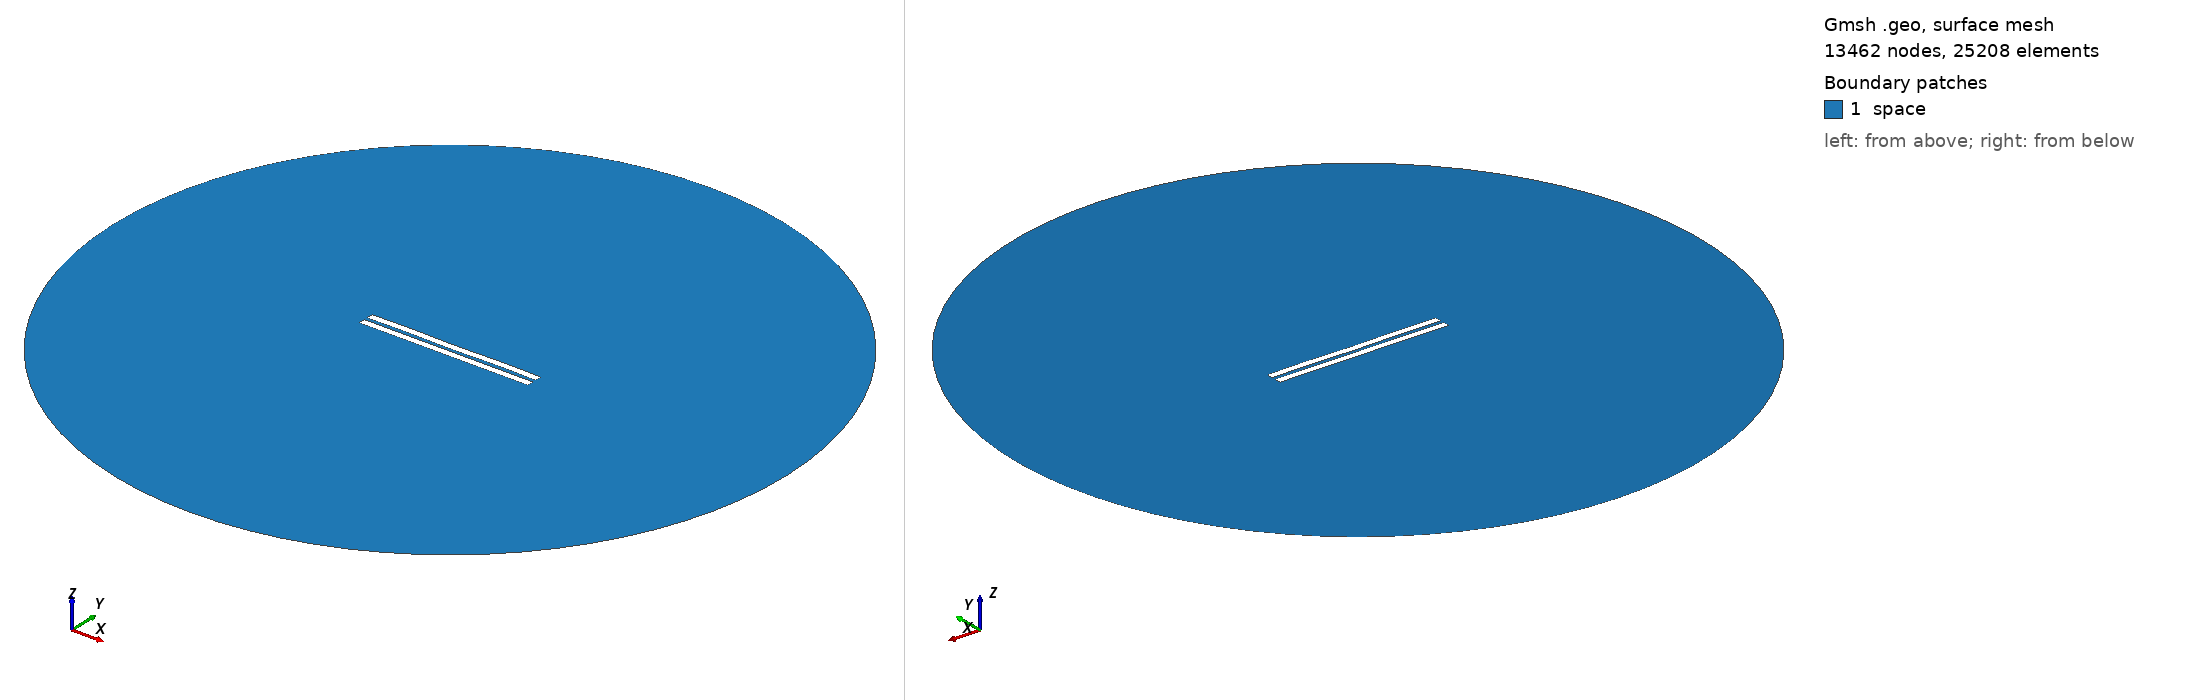

Gmsh geometry script, surface-meshed: 13462 nodes, 25208 surface elements. Boundary patches (legend numbers): 1 space. Left view from above one corner, right view from below the opposite corner. Legend entries are the model's physical surfaces. The drawing asked Gmsh for element sizes between 1% and 20% of the model's largest extent; the script's own settings can give other sizes.

=== 2315.geo (drawn) ===
//---------------------------------------
// Geometry kernel
//---------------------------------------

SetFactory("OpenCASCADE");



//---------------------------------------
// Parameters of the geometry
//---------------------------------------

// Overetch of the upper plate
overetch = 0.0;

// Distance between the plates
distance = 2.25;

// Discretization over the x axis (for the deformation)
nx = 50; 

// Length of the plate
L = 100 - overetch; 

// Number of modes
n = 4; 

// 1st mode coefficient
coeff(1) = 0.07499999999999998;
beta(1) = 0.596864 * 3.1415926535 / L;

// 2nd mode coefficient
coeff(2) = 0.0;
beta(2) = 1.49418 * 3.1415926535 / L;

// 3rd mode coefficient
coeff(3) = 0.0;
beta(3) = 2.50025 * 3.1415926535 / L;

// 4th mode coefficient
coeff(4) = 0.15;
beta(4) = 3.49999 * 3.1415926535 / L;



//---------------------------------------
// Upper plate (deformed rectangle)
//---------------------------------------

// Coordiantes of the upper plate
xmin = -50;
xmax = 50 - overetch;

// Height of the upper plate
yheight = 4 - 2 * overetch;

// Indexes of the points
UpperID[] = {};
LowerID[] = {};
LeftID[] = {};
RightID[] = {};

// Point index
p = 1;

// Horizontal edges
For i In {1:nx}
    x = xmin + (i-1)*(xmax - xmin)/(nx-1);

    y_bottom = distance / 2 + overetch;
    For j In {1:n}
        C = (Cosh(beta(j)*L) + Cos(beta(j)*L)) / (Sinh(beta(j)*L) + Sin(beta(j)*L));
        y_bottom  = y_bottom + coeff(j) * (Cosh(beta(j)*(x+50)) - Cos(beta(j)*(x+50)) - C * (Sinh(beta(j)*(x+50)) - Sin(beta(j)*(x+50))));
    EndFor

    y_top = y_bottom + yheight;

    Point(p) = {x, y_top, 0, 1.0};
    UpperID[i] = p;
    p = p + 1;

    Point(p) = {x, y_bottom, 0, 1.0};
    LowerID[i] = p;
    p = p + 1;
EndFor

// Create point lists
UpperPts[] = {}; LowerPts[] = {};
For i In {1:nx}
  UpperPts[] += {UpperID[i]};
  LowerPts[] += {LowerID[i]};
EndFor

// Build splines
Spline(1) = {UpperPts[]};
Spline(2) = {LowerPts[]};
Line(3) = {LowerPts[nx-1], UpperPts[nx-1]};
Line(4) = {LowerPts[0], UpperPts[0]};

// Build the plane surface
Curve Loop(1) = {2, 3, -1, -4};
Plane Surface(1) = {1};



//---------------------------------------
// Lower plate (rectangle)
//---------------------------------------

// Vertices
Point(1001) = {-50, -1, 0, 1.0};
Point(1002) = { 50, -1, 0, 1.0};
Point(1003) = { 50,  -5, 0, 1.0};
Point(1004) = {-50,  -5, 0, 1.0};

// Edges
Line(5) = {1001, 1002};
Line(6) = {1002, 1003};
Line(7) = {1003, 1004};
Line(8) = {1004, 1001};

// Plane surface
Line Loop(2) = {5, 6, 7, 8};
Plane Surface(2) = {2}; 



//---------------------------------------
// Outer (fictious) boundary
//---------------------------------------

// Points
Point(1005) = {0, 0, 0};       // Center
Point(1006) = {200, 0, 0};     // Start point
Point(1007) = {0, 200, 0};     // 90 degrees
Point(1008) = {-200, 0, 0};    // 180 degrees
Point(1009) = {0, -200, 0};    // 270 degrees

// Circle arcs (each needs start, center, end)
Circle(9) = {1006, 1005, 1007};
Circle(10) = {1007, 1005, 1008};
Circle(11) = {1008, 1005, 1009};
Circle(12) = {1009, 1005, 1006};

// Plane surface for the entire domain
Curve Loop(3) = {9, 10, 11, 12};
Surface(3) = {3};

// Subtract the plates from the whole domain to obtain the actual domain where we want to solve the equations
BooleanDifference{ Surface{3}; Delete; }{ Surface{1}; Surface{2}; Delete; }




//---------------------------------------
// Transfinite Lines/Curves
//---------------------------------------

// Set the number of points on the boundaries
r = 7;

// Plates
Transfinite Curve {1, 2} = 50*r Using Progression 1;
Transfinite Curve {3, 4} = 2*r Using Progression 1;
Transfinite Line {5, 7} = 50*r Using Progression 1;
Transfinite Line {6, 8} = 2*r Using Progression 1;

// Outer boundary
Transfinite Line {9, 10, 11, 12} = 20 Using Progression 1;



//---------------------------------------
// Physical groups
//---------------------------------------                

// Physical curves (boundaries)
Physical Line("force_segment", 10) = {2};
Physical Line("upper_plate", 11) = {1, 3, 4};
Physical Line("lower_plate", 12) = {5, 6, 7, 8};
Physical Line("boundary", 20) = {9, 10, 11, 12};

// Physical Surfaces
Physical Surface("space", 30) = {3};



//---------------------------------------
// 6. Generate the Mesh
//---------------------------------------

// 2D mesh generation
Mesh 2;
